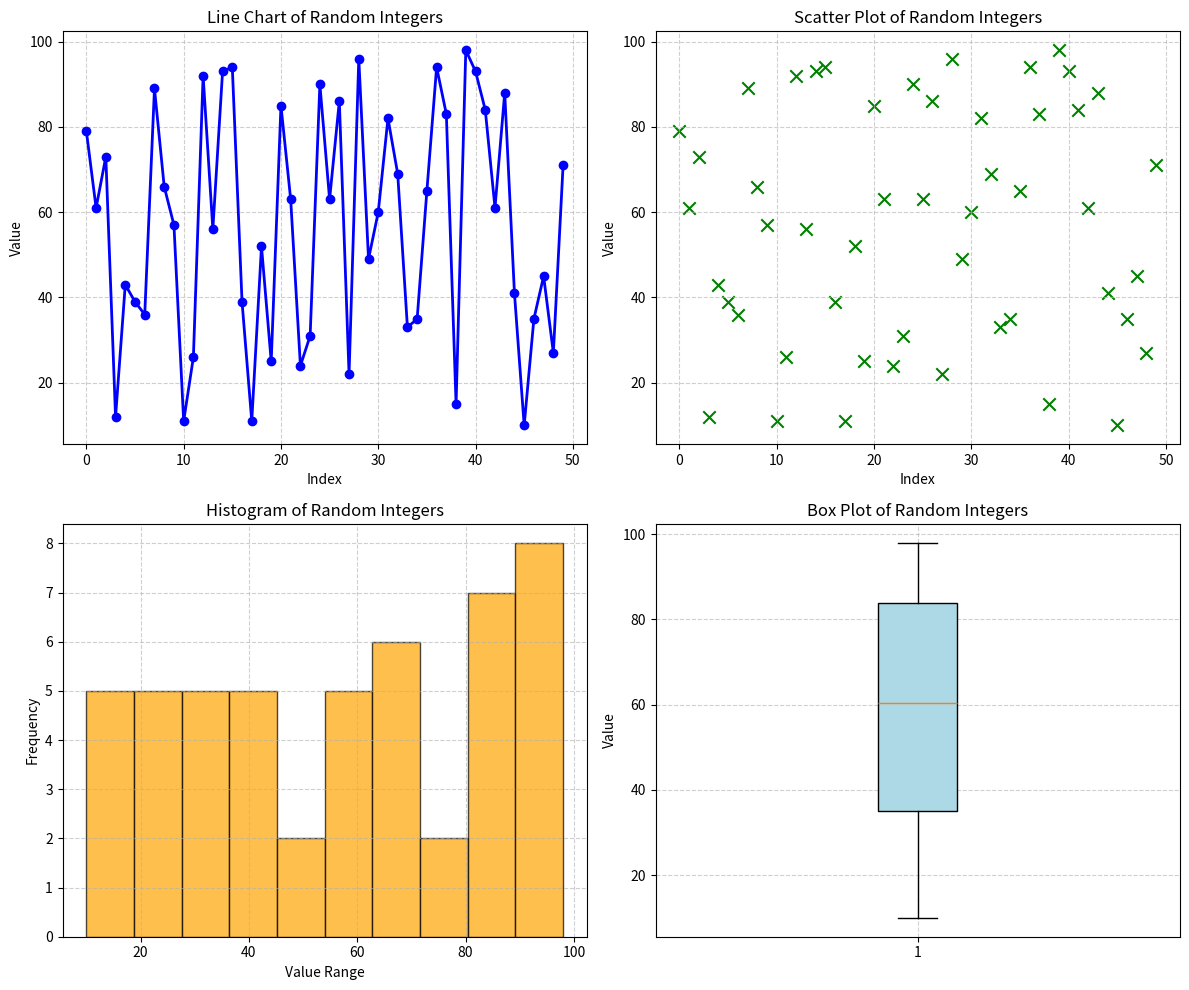

This figure's Python source:
import numpy as np
import matplotlib.pyplot as plt

data = np.random.randint(10, 100, 50)

plt.figure(figsize=(12, 10))

# Line Chart
plt.subplot(2, 2, 1)
plt.plot(data, marker='o', color='blue', linestyle='-', linewidth=2, markersize=6)
plt.title("Line Chart of Random Integers")
plt.xlabel("Index")
plt.ylabel("Value")
plt.grid(True, linestyle='--', alpha=0.6)

# Scatter Plot
plt.subplot(2, 2, 2)
plt.scatter(range(len(data)), data, color='green', marker='x', s=80)
plt.title("Scatter Plot of Random Integers")
plt.xlabel("Index")
plt.ylabel("Value")
plt.grid(True, linestyle='--', alpha=0.6)

# Histogram
plt.subplot(2, 2, 3)
plt.hist(data, bins=10, color='orange', edgecolor='black', alpha=0.7)
plt.title("Histogram of Random Integers")
plt.xlabel("Value Range")
plt.ylabel("Frequency")
plt.grid(True, linestyle='--', alpha=0.6)

# Box Plot
plt.subplot(2, 2, 4)
plt.boxplot(data, patch_artist=True, boxprops=dict(facecolor="lightblue"))
plt.title("Box Plot of Random Integers")
plt.ylabel("Value")
plt.grid(True, linestyle='--', alpha=0.6)

# Adjust layout
plt.tight_layout()
plt.show()